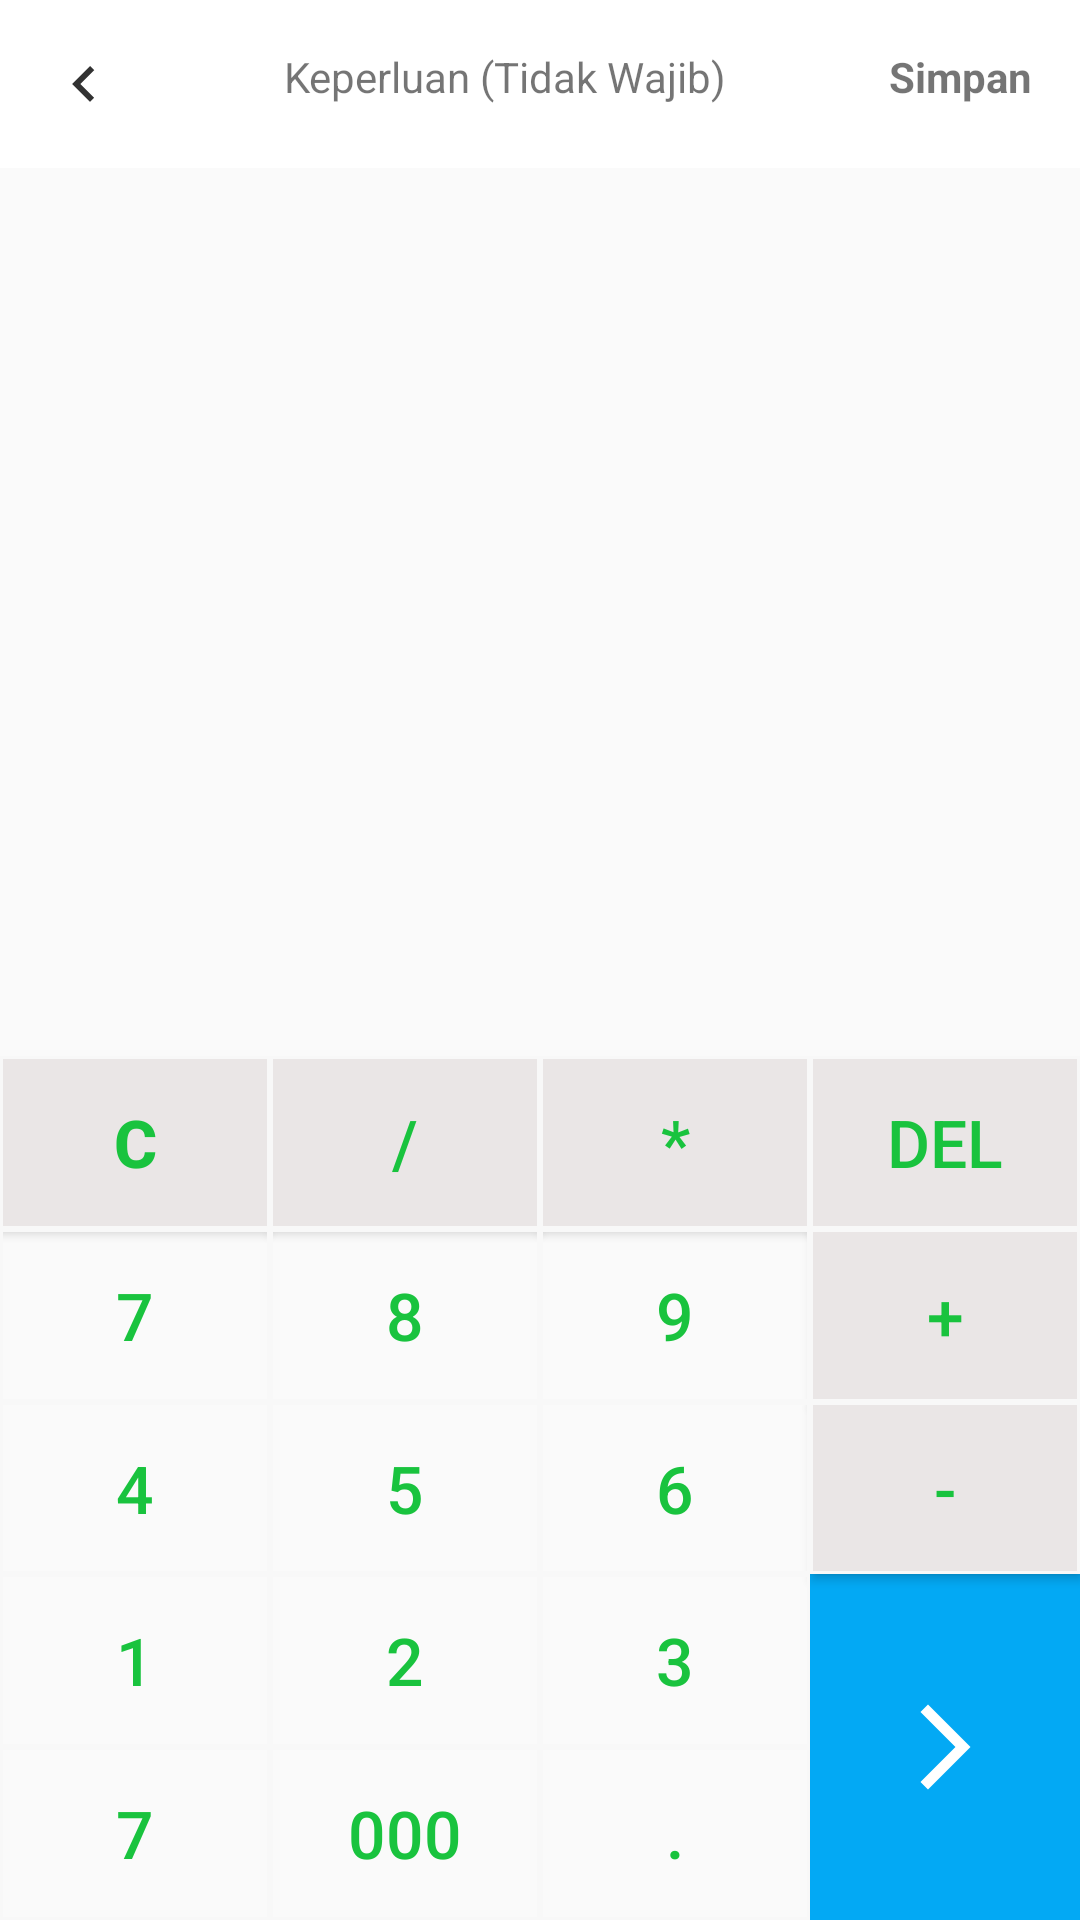

Android layout source for this screen:
<!-- AndroidManifest.xml: application theme Theme.ArtaLele -->
<!-- res/layout/fragment_calculator.xml -->
<?xml version="1.0" encoding="utf-8"?>
<androidx.constraintlayout.widget.ConstraintLayout xmlns:android="http://schemas.android.com/apk/res/android"
    xmlns:app="http://schemas.android.com/apk/res-auto"
    xmlns:tools="http://schemas.android.com/tools"
    android:layout_width="match_parent"
    android:layout_height="match_parent"
    tools:context=".ui.extra.CalculatorFragment"
    tools:ignore="HardcodedText">

    <include
        android:id="@+id/toolbar_calculator"
        layout="@layout/toolbar_arta_lele"
        app:layout_constraintTop_toTopOf="parent"/>

    <TextView
        android:id="@+id/tv_expression"
        android:layout_width="match_parent"
        android:layout_height="wrap_content"
        android:layout_marginHorizontal="12dp"
        android:layout_marginBottom="16dp"
        android:textSize="32sp"
        android:textStyle="bold"
        app:layout_constraintBottom_toTopOf="@+id/tv_result"
        app:layout_constraintEnd_toEndOf="parent"
        tools:text="@string/zero_price" />


    <TextView
        android:id="@+id/tv_result"
        android:layout_width="match_parent"
        android:layout_height="wrap_content"
        android:layout_marginHorizontal="12dp"
        android:layout_marginBottom="16dp"
        android:textSize="32sp"
        android:textStyle="bold"
        app:layout_constraintBottom_toTopOf="@+id/constraintLayout2"
        app:layout_constraintEnd_toEndOf="parent"
        tools:text="@string/zero_price" />

    <androidx.constraintlayout.widget.ConstraintLayout
        android:id="@+id/constraintLayout2"
        android:layout_width="match_parent"
        android:layout_height="0dp"
        app:layout_constraintBottom_toBottomOf="parent"
        app:layout_constraintHeight_percent="0.45">

        

        <Button
            android:id="@+id/btn_reset"
            style="@style/ActionButtonStyle"
            android:text="@string/c"
            android:textStyle="bold"
            app:layout_constraintStart_toStartOf="parent"
            app:layout_constraintTop_toTopOf="parent" />

        <Button
            android:id="@+id/btn_bagi"
            style="@style/ActionButtonStyle"
            android:layout_width="0dp"
            android:layout_height="0dp"
            android:text="/"
            app:layout_constraintStart_toEndOf="@+id/btn_reset"
            app:layout_constraintTop_toTopOf="parent" />

        <Button
            android:id="@+id/btn_kali"
            style="@style/ActionButtonStyle"
            android:layout_width="0dp"
            android:layout_height="0dp"
            android:text="*"
            app:layout_constraintStart_toEndOf="@+id/btn_bagi"
            app:layout_constraintTop_toTopOf="parent" />

        <Button
            android:id="@+id/btn_delete"
            style="@style/ActionButtonStyle"
            android:layout_width="0dp"
            android:layout_height="0dp"
            android:text="del"
            app:layout_constraintStart_toEndOf="@+id/btn_kali"
            app:layout_constraintTop_toTopOf="parent" />

        <Button
            android:id="@+id/btn_plus"
            style="@style/ActionButtonStyle"
            android:layout_width="0dp"
            android:layout_height="0dp"
            android:text="+"
            app:layout_constraintEnd_toEndOf="parent"
            app:layout_constraintTop_toBottomOf="@+id/btn_delete" />

        <Button
            android:id="@+id/btn_minus"
            style="@style/ActionButtonStyle"
            android:layout_width="0dp"
            android:layout_height="0dp"
            android:text="-"
            app:layout_constraintEnd_toEndOf="parent"
            app:layout_constraintTop_toBottomOf="@+id/btn_plus" />

        <Button
            android:id="@+id/btn_equal"
            style="@style/EqualButtonStyle"
            android:visibility="gone"
            android:layout_width="0dp"
            android:layout_height="0dp"
            android:text="="
            app:layout_constraintEnd_toEndOf="parent"
            app:layout_constraintTop_toBottomOf="@+id/btn_minus" />

        <ImageButton
            android:id="@+id/btn_go"
            style="@style/GoButtonStyle"
            android:layout_width="0dp"
            android:layout_height="0dp"
            android:src="@drawable/ic_arrow_forward"
            app:layout_constraintEnd_toEndOf="parent"
            app:layout_constraintTop_toBottomOf="@+id/btn_minus" />

        

        

        <Button
            android:id="@+id/btn_seven"
            style="@style/NumberButtonStyle"
            android:text="7"
            app:layout_constraintStart_toStartOf="parent"
            app:layout_constraintTop_toBottomOf="@+id/btn_reset" />

        <Button
            android:id="@+id/btn_four"
            style="@style/NumberButtonStyle"
            android:text="4"
            app:layout_constraintStart_toStartOf="parent"
            app:layout_constraintTop_toBottomOf="@+id/btn_seven" />

        <Button
            android:id="@+id/btn_one"
            style="@style/NumberButtonStyle"
            android:text="1"
            app:layout_constraintStart_toStartOf="parent"
            app:layout_constraintTop_toBottomOf="@+id/btn_four" />

        <Button
            android:id="@+id/btn_zero"
            style="@style/NumberButtonStyle"
            android:text="7"
            app:layout_constraintStart_toStartOf="parent"
            app:layout_constraintTop_toBottomOf="@+id/btn_one" />

        <Button
            android:id="@+id/btn_eight"
            style="@style/NumberButtonStyle"
            android:text="8"
            app:layout_constraintStart_toEndOf="@+id/btn_seven"
            app:layout_constraintTop_toBottomOf="@+id/btn_bagi" />

        <Button
            android:id="@+id/btn_five"
            style="@style/NumberButtonStyle"
            android:text="5"
            app:layout_constraintStart_toEndOf="@+id/btn_seven"
            app:layout_constraintTop_toBottomOf="@+id/btn_eight" />

        <Button
            android:id="@+id/btn_two"
            style="@style/NumberButtonStyle"
            android:text="2"
            app:layout_constraintStart_toEndOf="@+id/btn_seven"
            app:layout_constraintTop_toBottomOf="@+id/btn_five" />

        <Button
            android:id="@+id/btn_triple_zeros"
            style="@style/NumberButtonStyle"
            android:text="000"
            app:layout_constraintStart_toEndOf="@+id/btn_seven"
            app:layout_constraintTop_toBottomOf="@+id/btn_two" />

        <Button
            android:id="@+id/btn_nine"
            style="@style/NumberButtonStyle"
            android:text="9"
            app:layout_constraintStart_toEndOf="@+id/btn_eight"
            app:layout_constraintTop_toBottomOf="@+id/btn_kali" />

        <Button
            android:id="@+id/btn_six"
            style="@style/NumberButtonStyle"
            android:text="6"
            app:layout_constraintStart_toEndOf="@+id/btn_eight"
            app:layout_constraintTop_toBottomOf="@+id/btn_nine" />

        <Button
            android:id="@+id/btn_three"
            style="@style/NumberButtonStyle"
            android:text="3"
            app:layout_constraintStart_toEndOf="@+id/btn_eight"
            app:layout_constraintTop_toBottomOf="@+id/btn_six" />

        <Button
            android:id="@+id/btn_comma"
            style="@style/NumberButtonStyle"
            android:text="."
            app:layout_constraintStart_toEndOf="@+id/btn_eight"
            app:layout_constraintTop_toBottomOf="@+id/btn_three" />


    </androidx.constraintlayout.widget.ConstraintLayout>


</androidx.constraintlayout.widget.ConstraintLayout>
<!-- res/layout/toolbar_arta_lele.xml (included above) -->
<?xml version="1.0" encoding="utf-8"?>
<androidx.appcompat.widget.Toolbar xmlns:android="http://schemas.android.com/apk/res/android"
    xmlns:app="http://schemas.android.com/apk/res-auto"
    android:layout_width="match_parent"
    android:layout_height="wrap_content"
    android:background="@color/white">

    <RelativeLayout
        android:layout_width="match_parent"
        android:layout_height="match_parent">

        <ImageView
            android:id="@+id/img_back"
            android:layout_width="wrap_content"
            android:layout_height="wrap_content"
            android:layout_alignParentStart="true"
            android:layout_centerInParent="true"
            android:clickable="true"
            android:src="@drawable/ic_back_arrow" />

        <TextView
            android:id="@+id/tv_toolbar_title"
            android:layout_width="match_parent"
            android:layout_height="wrap_content"
            android:layout_toStartOf="@id/btn_save"
            android:layout_toEndOf="@id/img_back"
            android:text="@string/keperluan"
            android:textAlignment="center"
            app:layout_constraintBottom_toBottomOf="parent"
            app:layout_constraintTop_toTopOf="parent" />

        <TextView
            android:id="@+id/btn_save"
            android:layout_width="wrap_content"
            android:layout_height="wrap_content"
            android:layout_alignParentEnd="true"
            android:layout_marginEnd="16dp"
            android:clickable="true"
            android:focusable="true"
            android:text="@string/simpan"
            android:textStyle="bold"
            app:layout_constraintEnd_toEndOf="@+id/tv_toolbar_title"
            app:layout_constraintTop_toTopOf="parent" />


    </RelativeLayout>

</androidx.appcompat.widget.Toolbar>
<!-- resources referenced by this layout -->
<resources>
  <color name="white">#FFFFFFFF</color>
  <!-- drawable ic_arrow_forward (drawable) -->
  <vector android:autoMirrored="true" android:height="34dp"
      android:tint="#FFFFFF" android:viewportHeight="24"
      android:viewportWidth="24" android:width="34dp" xmlns:android="http://schemas.android.com/apk/res/android">
      <path android:fillColor="@android:color/white" android:pathData="M6.23,20.23l1.77,1.77l10,-10l-10,-10l-1.77,1.77l8.23,8.23z"/>
  </vector>
  <!-- drawable ic_back_arrow (drawable) -->
  <vector android:height="24dp" android:tint="#323232"
      android:viewportHeight="24" android:viewportWidth="24"
      android:width="24dp" xmlns:android="http://schemas.android.com/apk/res/android">
      <path android:fillColor="@android:color/white" android:pathData="M15.41,16.59L10.83,12l4.58,-4.59L14,6l-6,6 6,6 1.41,-1.41z"/>
  </vector>
  <string name="c">C</string>
  <string name="keperluan">Keperluan (Tidak Wajib)</string>
  <string name="simpan">Simpan</string>
  <string name="zero_price">Rp.0</string>
  <style name="EqualButtonStyle">
          <item name="android:background">@color/equalButton</item>
          <item name="android:textColor">@color/white</item>
          <item name="layout_constraintHeight_percent">0.4</item>
          <item name="layout_constraintWidth_percent">0.25</item>
          <item name="android:layout_height">0dp</item>
          <item name="android:layout_width">0dp</item>
          <item name="android:textSize">32sp</item>
          <item name="android:gravity">center</item>
      </style>
  <style name="GoButtonStyle">
          <item name="android:background">@color/btnConfirm</item>
          <item name="android:textColor">@color/white</item>
          <item name="layout_constraintHeight_percent">0.4</item>
          <item name="layout_constraintWidth_percent">0.25</item>
          <item name="android:layout_height">0dp</item>
          <item name="android:layout_width">0dp</item>
          <item name="android:textSize">32sp</item>
          <item name="android:gravity">center</item>
      </style>
  <style name="NumberButtonStyle">
          <item name="android:background">@drawable/bg_calculator_number</item>
          <item name="android:textColor">@color/green</item>
          <item name="layout_constraintHeight_percent">0.2</item>
          <item name="layout_constraintWidth_percent">0.25</item>
          <item name="android:layout_height">0dp</item>
          <item name="android:layout_width">0dp</item>
          <item name="android:textSize">22sp</item>
          <item name="android:gravity">center</item>
      </style>
  <!-- drawable bg_calculator_action (drawable) -->
  <?xml version="1.0" encoding="utf-8"?>
  <shape xmlns:android="http://schemas.android.com/apk/res/android"
      android:shape="rectangle">
  
      <solid
          android:color="@color/actionButton"/>
  
      <stroke
          android:width="1dp"
          android:color="@color/bg_base" />
  </shape>
  <color name="green">#19C33E</color>
  <color name="equalButton">#31EA3B</color>
  <color name="btnConfirm">#03A9F4</color>
  <!-- drawable bg_calculator_number (drawable) -->
  <?xml version="1.0" encoding="utf-8"?>
  <shape xmlns:android="http://schemas.android.com/apk/res/android"
      android:shape="rectangle">
      <stroke
          android:width="1dp"
          android:color="@color/bg_base" />
  </shape>
  <color name="blackLight">#151515</color>
  <color name="purple_700">#FF3700B3</color>
  <color name="teal_200">#FF03DAC5</color>
  <color name="teal_700">#FF018786</color>
  <color name="black">#FF000000</color>
  <color name="actionButton">#EAE6E6</color>
  <color name="bg_base">#F8F8F8</color>
</resources>
